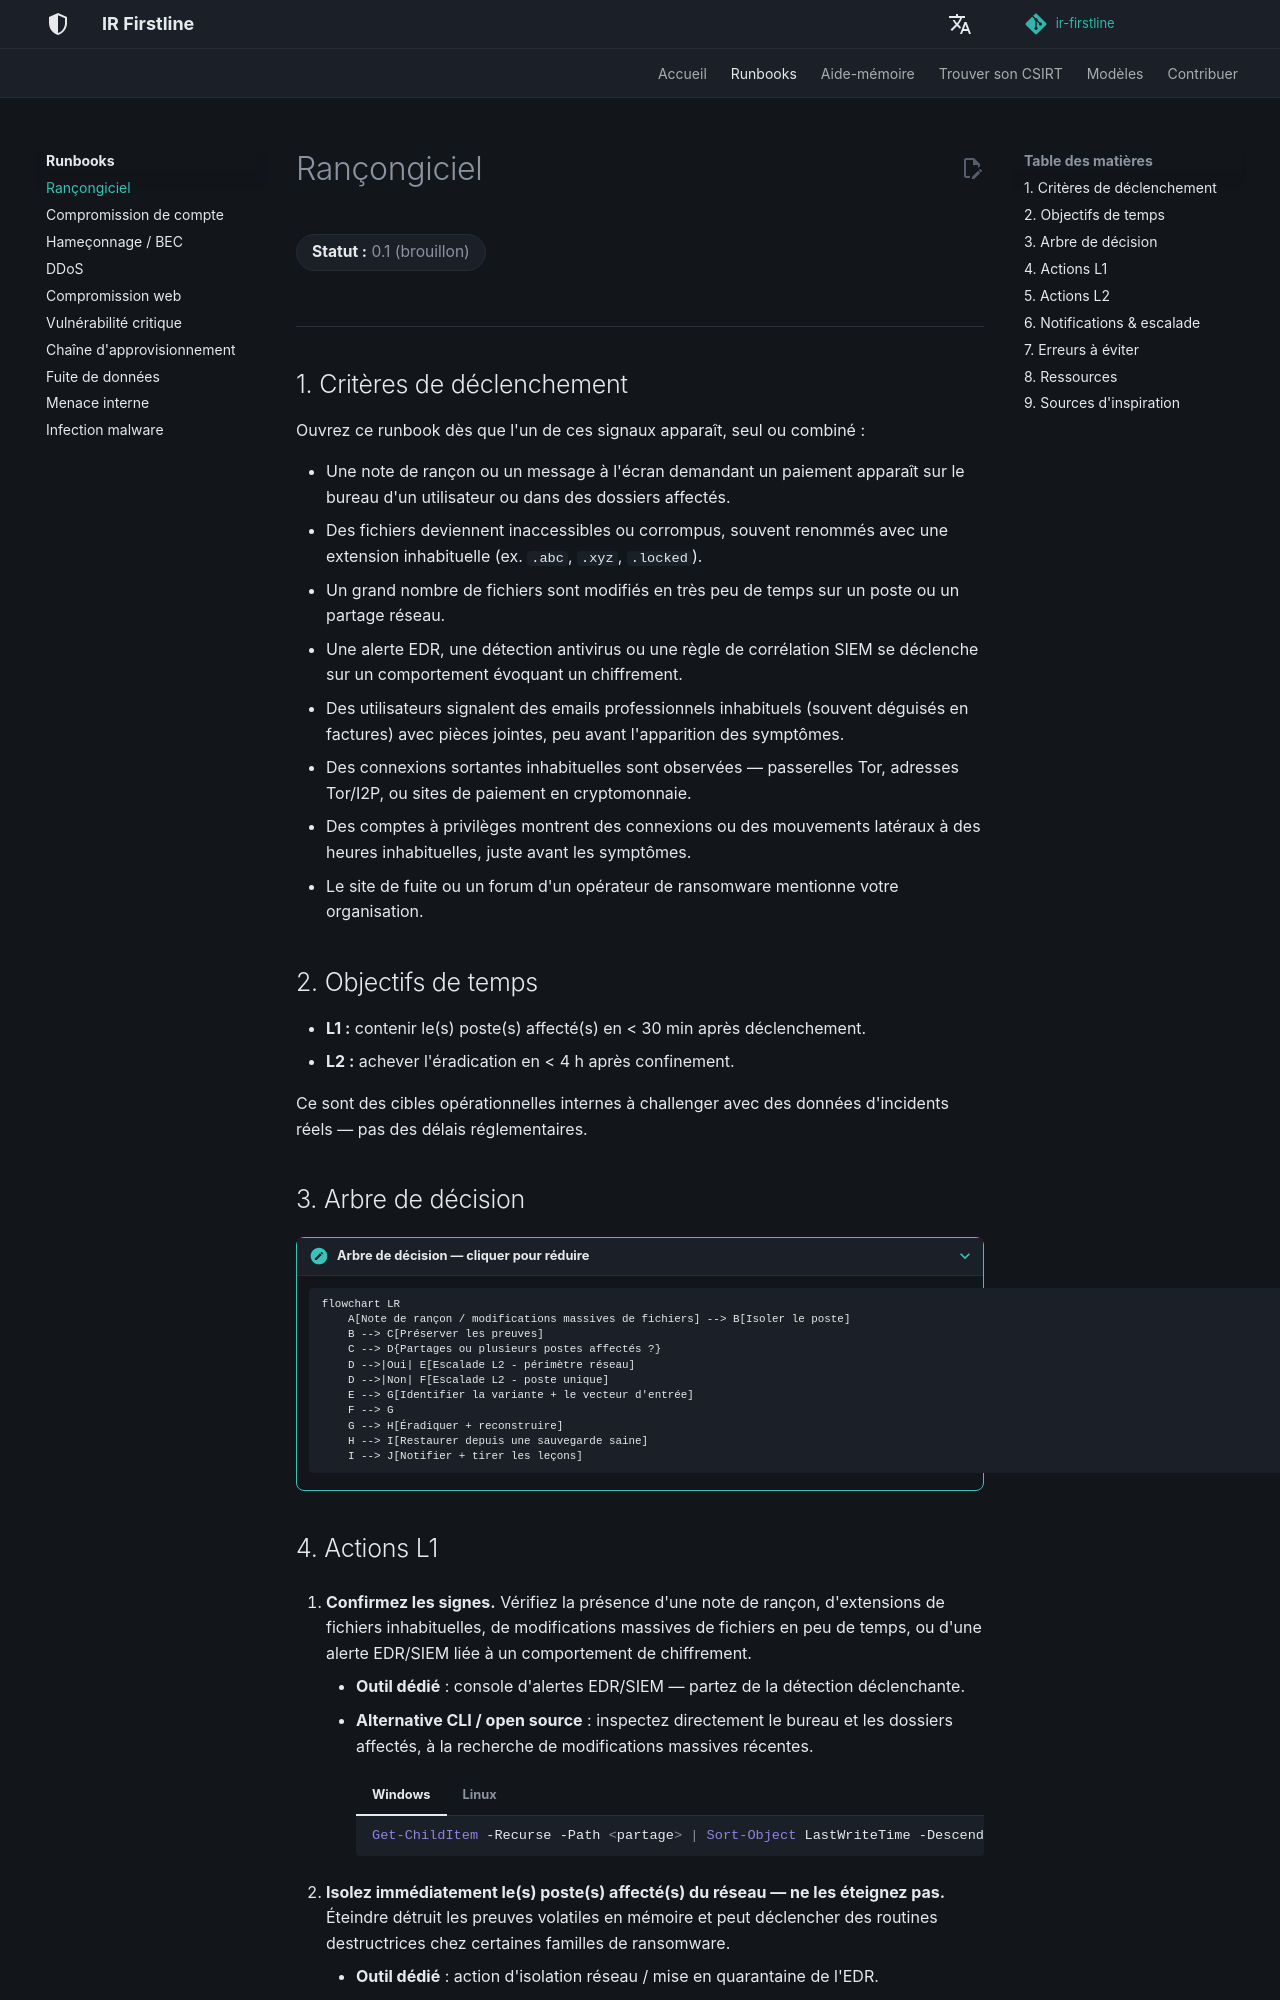

repository: MiracleDvm/ir-firstline · page: fr/runbooks/ransomware/index.html · generator: mkdocs

# Rançongiciel

**Statut :** 0.1 (brouillon)
{: .irf-status }

---

## 1. Critères de déclenchement

Ouvrez ce runbook dès que l'un de ces signaux apparaît, seul ou combiné :

- Une note de rançon ou un message à l'écran demandant un paiement apparaît sur le bureau d'un utilisateur ou dans des dossiers affectés.
- Des fichiers deviennent inaccessibles ou corrompus, souvent renommés avec une extension inhabituelle (ex. `.abc`, `.xyz`, `.locked`).
- Un grand nombre de fichiers sont modifiés en très peu de temps sur un poste ou un partage réseau.
- Une alerte EDR, une détection antivirus ou une règle de corrélation SIEM se déclenche sur un comportement évoquant un chiffrement.
- Des utilisateurs signalent des emails professionnels inhabituels (souvent déguisés en factures) avec pièces jointes, peu avant l'apparition des symptômes.
- Des connexions sortantes inhabituelles sont observées — passerelles Tor, adresses Tor/I2P, ou sites de paiement en cryptomonnaie.
- Des comptes à privilèges montrent des connexions ou des mouvements latéraux à des heures inhabituelles, juste avant les symptômes.
- Le site de fuite ou un forum d'un opérateur de ransomware mentionne votre organisation.

## 2. Objectifs de temps

- **L1 :** contenir le(s) poste(s) affecté(s) en < 30 min après déclenchement.
- **L2 :** achever l'éradication en < 4 h après confinement.

Ce sont des cibles opérationnelles internes à challenger avec des données d'incidents réels — pas des délais réglementaires.

## 3. Arbre de décision

???+ note "Arbre de décision — cliquer pour réduire"

    ```mermaid
    flowchart LR
        A[Note de rançon / modifications massives de fichiers] --> B[Isoler le poste]
        B --> C[Préserver les preuves]
        C --> D{Partages ou plusieurs postes affectés ?}
        D -->|Oui| E[Escalade L2 - périmètre réseau]
        D -->|Non| F[Escalade L2 - poste unique]
        E --> G[Identifier la variante + le vecteur d'entrée]
        F --> G
        G --> H[Éradiquer + reconstruire]
        H --> I[Restaurer depuis une sauvegarde saine]
        I --> J[Notifier + tirer les leçons]
    ```
